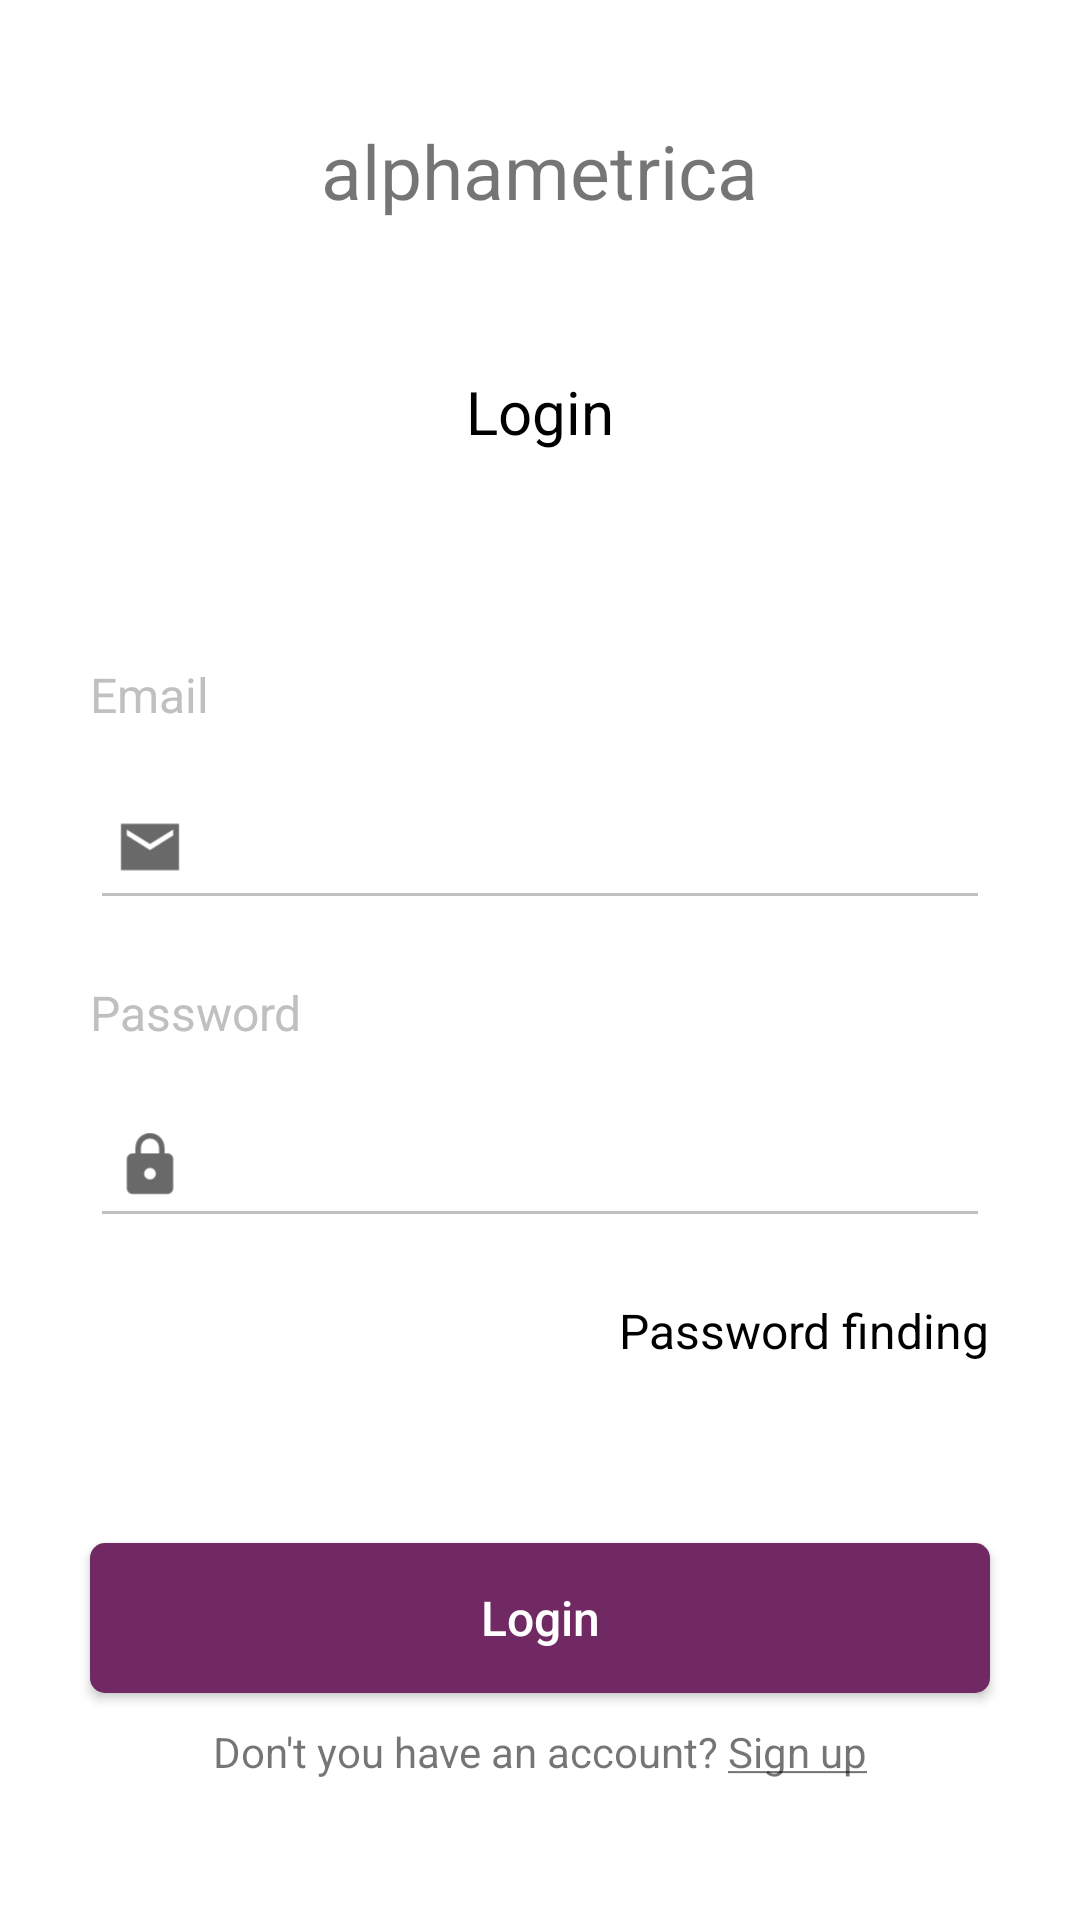

Reconstruct the res/layout file that produces this screen, plus the resources it refers to.
<!-- AndroidManifest.xml: application theme Theme.TestApplicationluxpm -->
<!-- res/layout/activity_main.xml -->
<?xml version="1.0" encoding="utf-8"?>
<RelativeLayout xmlns:android="http://schemas.android.com/apk/res/android"
    xmlns:app="http://schemas.android.com/apk/res-auto"
    xmlns:tools="http://schemas.android.com/tools"
    android:layout_width="match_parent"
    android:layout_height="match_parent"
    android:background="@color/white"
    tools:context=".MainActivity">

    <ScrollView
        android:layout_width="match_parent"
        android:layout_height="match_parent"
        android:fillViewport="true">

        <RelativeLayout
            android:layout_width="wrap_content"
            android:layout_height="wrap_content">

            <TextView
                android:id="@+id/lblAppname"
                android:layout_width="wrap_content"
                android:layout_height="wrap_content"
                android:layout_centerHorizontal="true"
                android:layout_marginTop="40dp"
                android:text="@string/app_name"
                android:textSize="25sp"
                app:layout_constraintBottom_toBottomOf="parent"
                app:layout_constraintLeft_toLeftOf="parent"
                app:layout_constraintRight_toRightOf="parent"
                app:layout_constraintTop_toTopOf="parent" />

            <TextView
                android:id="@+id/lblLogin"
                android:layout_width="wrap_content"
                android:layout_height="wrap_content"
                android:layout_below="@+id/lblAppname"
                android:layout_centerHorizontal="true"
                android:layout_marginTop="50dp"
                android:text="Login"
                android:textColor="@color/black"
                android:textSize="20sp" />

            <LinearLayout
                android:id="@+id/layout_email"
                android:layout_width="match_parent"
                android:layout_height="wrap_content"
                android:layout_below="@+id/lblLogin"
                android:layout_marginLeft="30dp"
                android:layout_marginTop="70dp"
                android:layout_marginRight="30dp"
                android:orientation="vertical">

                <TextView
                    android:id="@+id/lblEmail"
                    android:layout_width="wrap_content"
                    android:layout_height="wrap_content"
                    android:text="Email"
                    android:textColor="#C0C0C0"
                    android:textSize="16sp" />

                <RelativeLayout
                    android:layout_width="match_parent"
                    android:layout_height="wrap_content"
                    android:layout_marginTop="20dp">

                    <EditText
                        android:id="@+id/txtEmailValue"
                        android:layout_width="match_parent"
                        android:layout_height="wrap_content"
                        android:backgroundTint="#C0C0C0"
                        android:inputType="textEmailAddress"
                        android:padding="10dp"
                        android:paddingStart="40dp" />

                    <ImageView
                        android:id="@+id/img_email"
                        android:layout_width="40dp"
                        android:layout_height="40dp"
                        android:src="@drawable/ic_email_foreground" />

                </RelativeLayout>

                <TextView
                    android:id="@+id/lblPassword"
                    android:layout_width="wrap_content"
                    android:layout_height="wrap_content"
                    android:layout_marginTop="20dp"
                    android:text="Password"
                    android:textColor="#C0C0C0"
                    android:textSize="16sp" />

                <RelativeLayout
                    android:layout_width="match_parent"
                    android:layout_height="wrap_content"
                    android:layout_marginTop="20dp">

                    <EditText
                        android:id="@+id/txtpassword"
                        android:layout_width="match_parent"
                        android:layout_height="wrap_content"
                        android:backgroundTint="#C0C0C0"
                        android:inputType="textPassword"
                        android:padding="10dp"
                        android:paddingStart="40dp" />

                    <ImageView
                        android:id="@+id/icon"
                        android:layout_width="40dp"
                        android:layout_height="40dp"
                        android:src="@drawable/ic_password_foreground" />
                </RelativeLayout>

                <TextView
                    android:id="@+id/lblForgotpassword"
                    android:layout_width="wrap_content"
                    android:layout_height="wrap_content"
                    android:layout_gravity="end"
                    android:layout_marginTop="20dp"
                    android:text="Password finding"
                    android:textColor="@color/black"
                    android:textSize="16sp" />
            </LinearLayout>

            <Button
                android:id="@+id/btnLogin"
                android:layout_width="match_parent"
                android:layout_height="wrap_content"
                android:layout_below="@+id/layout_email"
                android:layout_centerHorizontal="true"
                android:layout_marginLeft="30dp"
                android:layout_marginTop="60dp"
                android:layout_marginRight="30dp"
                android:background="@drawable/bg_button_purple"
                android:text="Login"
                android:textAllCaps="false"
                android:textColor="@color/white"
                android:textSize="16sp" />

            <LinearLayout
                android:id="@+id/layout_signup"
                android:layout_width="match_parent"
                android:layout_height="wrap_content"
                android:layout_below="@+id/btnLogin"
                android:layout_marginTop="10dp"
                android:gravity="center"
                android:orientation="horizontal">

                <TextView
                    android:layout_width="wrap_content"
                    android:layout_height="wrap_content"
                    android:text="Don't you have an account? "/>

                <TextView
                    android:layout_width="wrap_content"
                    android:layout_height="wrap_content"
                    android:text="@string/sign_up" />

            </LinearLayout>

        </RelativeLayout>
    </ScrollView>

</RelativeLayout>
<!-- resources referenced by this layout -->
<resources>
  <!-- drawable bg_button_purple (drawable) -->
  <?xml version="1.0" encoding="utf-8"?>
  <shape xmlns:android="http://schemas.android.com/apk/res/android"
      android:shape="rectangle">
      <solid android:color="#702963"/>
      <size android:height="50dp" android:width="200dp"/>
      <corners android:radius="5dp"/>
  
  </shape>
  <!-- drawable ic_email_foreground (drawable) -->
  <vector xmlns:android="http://schemas.android.com/apk/res/android"
      android:width="108dp"
      android:height="108dp"
      android:viewportWidth="108"
      android:viewportHeight="108"
      android:tint="#696969">
    <group android:scaleX="2.61"
        android:scaleY="2.61"
        android:translateX="22.68"
        android:translateY="22.68">
      <path
          android:fillColor="@android:color/white"
          android:pathData="M22,4L2,4v16h20L22,4zM20,8l-8,5 -8,-5L4,6l8,5 8,-5v2z"/>
    </group>
  </vector>
  <!-- drawable ic_password_foreground (drawable) -->
  <vector xmlns:android="http://schemas.android.com/apk/res/android"
      android:width="108dp"
      android:height="108dp"
      android:viewportWidth="108"
      android:viewportHeight="108"
      android:tint="#696969">
    <group android:scaleX="2.61"
        android:scaleY="2.61"
        android:translateX="22.68"
        android:translateY="22.68">
      <path
          android:fillColor="@android:color/white"
          android:pathData="M18,8h-1L17,6c0,-2.76 -2.24,-5 -5,-5S7,3.24 7,6v2L6,8c-1.1,0 -2,0.9 -2,2v10c0,1.1 0.9,2 2,2h12c1.1,0 2,-0.9 2,-2L20,10c0,-1.1 -0.9,-2 -2,-2zM12,17c-1.1,0 -2,-0.9 -2,-2s0.9,-2 2,-2 2,0.9 2,2 -0.9,2 -2,2zM15.1,8L8.9,8L8.9,6c0,-1.71 1.39,-3.1 3.1,-3.1 1.71,0 3.1,1.39 3.1,3.1v2z"/>
    </group>
  </vector>
  <string name="app_name">alphametrica</string>
  <string name="sign_up"><u>Sign up</u></string>
  <style name="Theme.TestApplicationluxpm" parent="Theme.MaterialComponents.DayNight.DarkActionBar">
          
          <item name="colorPrimary">@color/purple_500</item>
          <item name="colorPrimaryVariant">@color/purple_700</item>
          <item name="colorOnPrimary">@color/white</item>
          
          <item name="colorSecondary">@color/teal_200</item>
          <item name="colorSecondaryVariant">@color/teal_700</item>
          <item name="colorOnSecondary">@color/black</item>
          
          <item name="android:statusBarColor" tools:targetApi="l">?attr/colorPrimaryVariant</item>
          
      </style>
  <!-- not gathered from this repository: default colours our renderer supplied (Android Studio template values) -->
  <color name="purple_500">#FF6200EE</color>
  <color name="purple_700">#FF3700B3</color>
  <color name="teal_200">#FF03DAC5</color>
  <color name="teal_700">#FF018786</color>
  <color name="black">#FF000000</color>
  <color name="white">#FFFFFFFF</color>
</resources>
